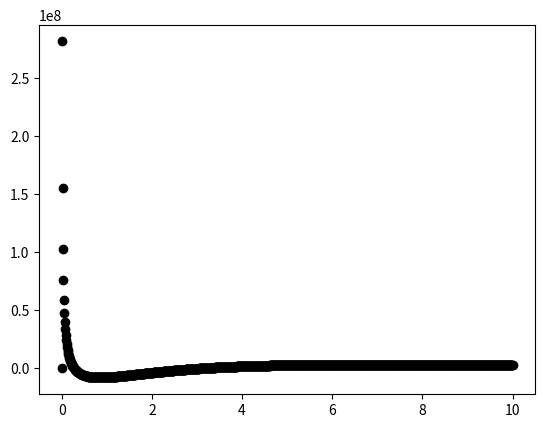

This chart was generated by the following Python code:
#Adding necessary libraries
import numpy as np
import pandas as pd
from matplotlib import pyplot as plt
import math

#Taking an interval of [a,b] for t and discretizating it to N+1 numbers
def Discretizator(N, a, b):

	T = np.zeros(N+1)
	#T is an array of numbers for values that t is allowed to have
	H = (b-a)/N
	#H is the difference between two numbers inside T
	for i in range(0,len(T)):
		T[i] = a+(i*H)

	return [H,T]

#f1 is the righ hand side of the first equation
def f1(y, x, t):
	F1 = x
	return F1

#f2 is the righ hand side of the second equation
def f2(y, x, t):
	#V = -14.39998
	#M = 1 / 18*(10**(-16))
	#h = 7.6199682*M*(10**(-20))
	n = 1
	#E = -13.6056 / (n ** 2)
	k = 0
	a0 = 1/2
	landa = 1/(n*a0)
	F2 = y*(k/(t**2) + 1/4 - landa/t) - (2/t)*x
	return F2

#the RK4 takes the h, t, N(the number of discretization)
# and initial conditions and returns the solution as two arrays
# using Runge-Kutta algorithm
def RK4(y0,x0,N,t,h):

	y = np.zeros(N + 1)
	x = np.zeros(N + 1)
	y[0] = y0
	x[0] = x0

	for n in range(1,N+1):

		K1y = f1(y[n - 1], x[n - 1], t[n - 1])
		K1x = f2(y[n - 1], x[n - 1], t[n - 1])


		K2y = f1(y[n - 1] + K1y * (h / 2), x[n - 1] + (K1x * (h / 2)), t[n - 1] + (h / 2))
		K2x = f2(y[n - 1] + K1y * (h / 2), x[n - 1] + K1x * (h / 2), t[n - 1] + h / 2)

		K3y = f1(y[n - 1] + K2y * (h / 2), x[n - 1] + K2x * (h / 2), t[n - 1] + h / 2)
		K3x = f2(y[n - 1] + K2y * (h / 2), x[n - 1] + K2x * (h / 2), t[n - 1] + h / 2)

		K4y = f1(y[n - 1] + K3y * h, x[n - 1] + K3x * h, t[n - 1] + h)
		K4x = f2(y[n - 1] + K3y * h, x[n - 1] + K3x * h, t[n - 1] + h)

		#Mprime = 1 / 18
		#hprime = 7.6199682 * Mprime
		#nprime = 1
		#Eprime = -13.6056 / (nprime ** 2)
		#alpha = ((-8*Mprime*Eprime)**0.5)/hprime

		y[n] = y[n - 1] + (K1y + 2 * K2y + 2 * K3y + K4y) * h / 6
		x[n] = x[n - 1] + (K1x + 2 * K2x + 2 * K3x + K4x) * h / 6


	return [y,x]

#the original ODE is : d^2(U)/d(rho)^2 = U*(k/p**2 + 1/4 - landa/rho) - (2/rho)*d(U)/d(rho)
# by changing the variables we get : d(U)/d(rho) = x , U = y , rho = t
# finally we get :  d(y)/d(t) = f1 = x , d(x)/d(t) = y*(k/t**2 + 1/4 - landa/t) - (2/t)*x = f2

#because the given interval for t = rho contains negative numbers we are going to need to
# spilit it to two arrays and then concatenate them
a1 = 0.000000000001
b1 = 10
N1 = 1000
a0 = 1/2
y01 = a0**(-3/2)
x01 = -a0**(-5/2)
t1 = Discretizator(N1, a1, b1)[1]
h1 = Discretizator(N1, a1, b1)[0]

Y1 = RK4(y01,x01,N1,t1,h1)[0]
#Y1 = np.delete(Y1,0)
X1 = RK4(y01,x01,N1,t1,h1)[1]
#t1 = np.delete(t1,0)

#a2 = 0
#b2 = -5
#N2 = 50
#y02 = 10
#x02 = 0
#t2 = Discretizator(N2, a2, b2)[1]
#h2 = Discretizator(N2, a2, b2)[0]

#Y2 = RK4(y02,x02,N2,t2,h2)[0]
#X2 = RK4(y02,x02,N2,t2,h2)[1]
#Y2 = Y2[::-1]
#t2 = t2[::-1]

#Y = np.concatenate((Y2,Y1))
#T = np.concatenate((t2,t1))

print(Y1)
plt.plot(t1,Y1,"o",color = 'black')
plt.show()